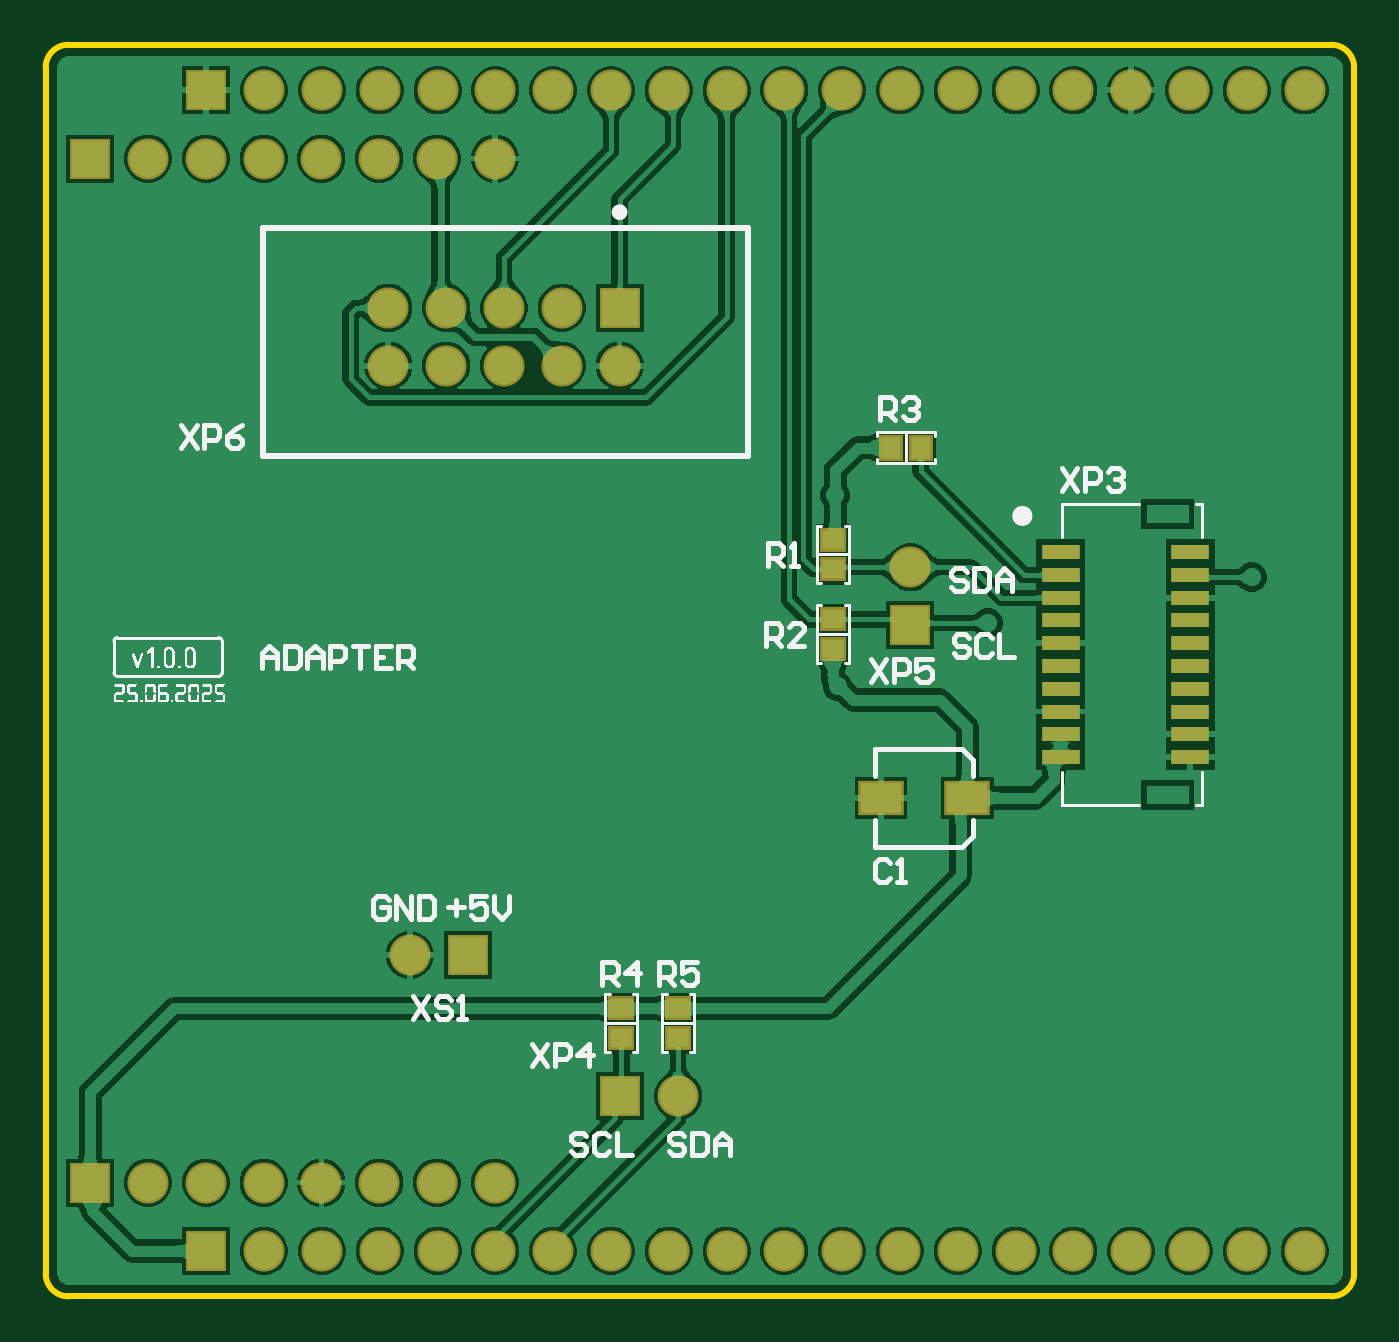
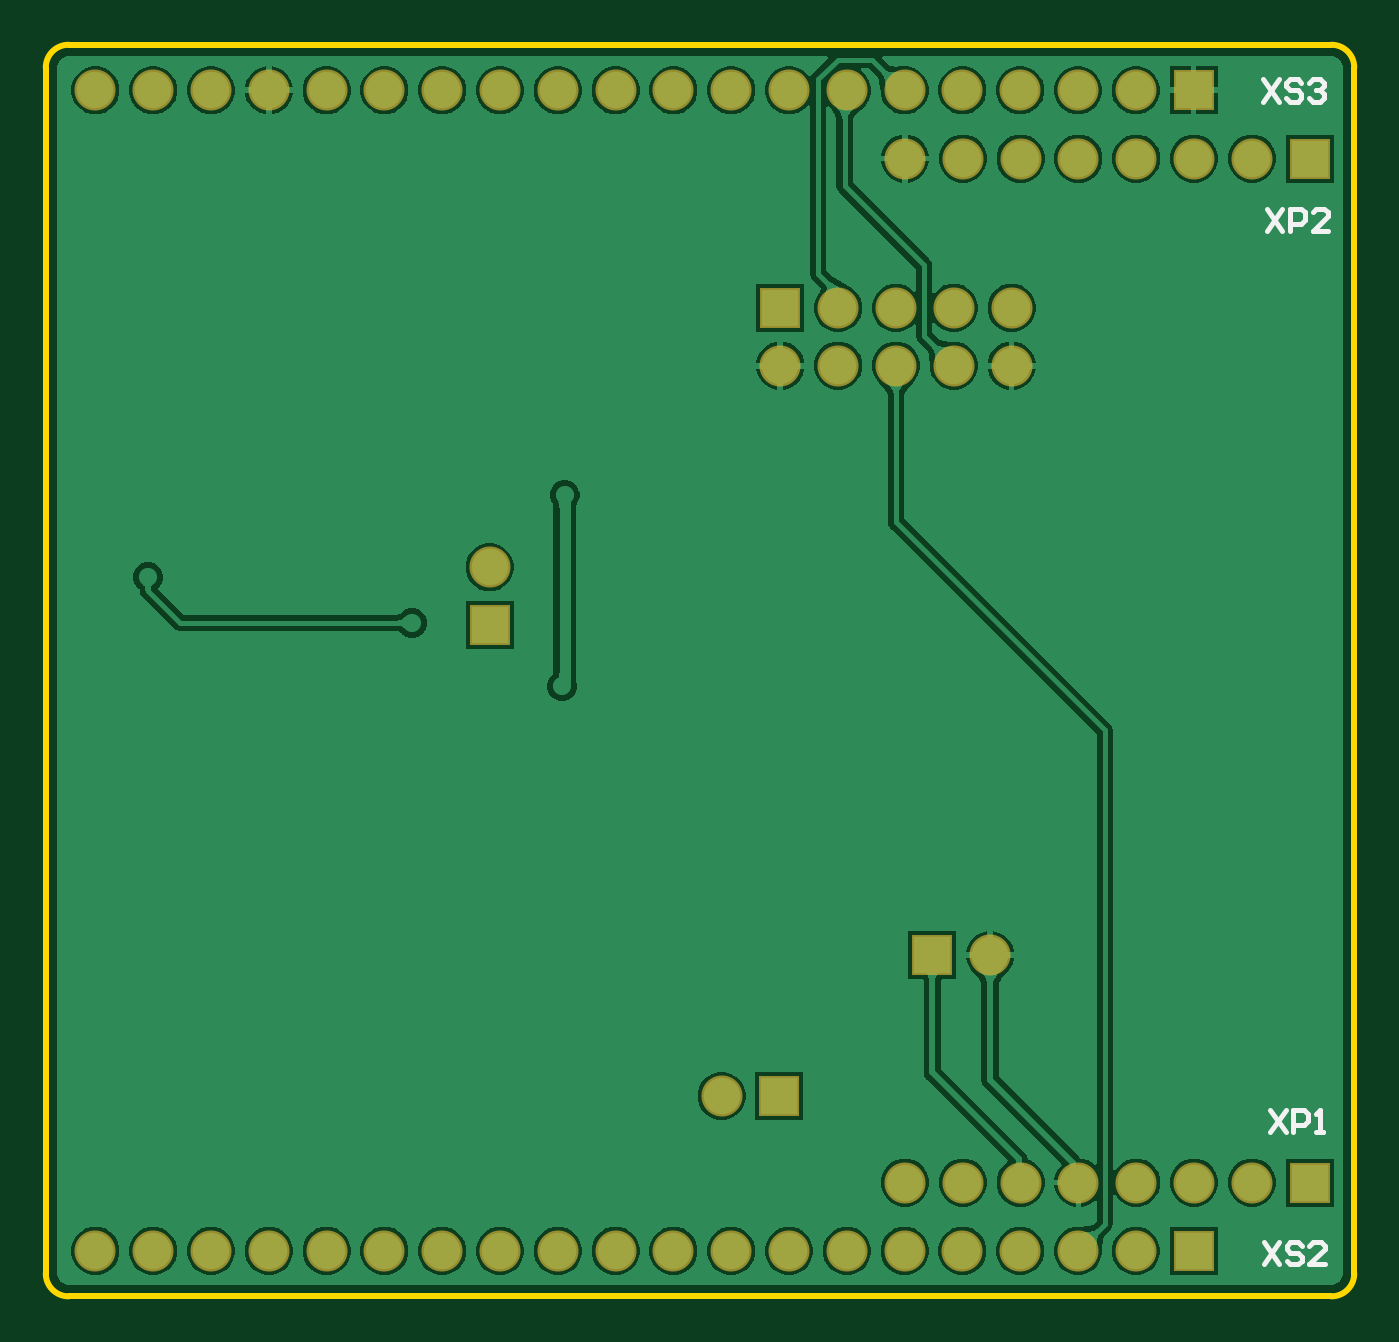
Circuit board: 9 layer files. Board 57.5 x 55.0 mm.
- bottom_copper: TestAdapterBoard-01_v1.0.0.GBL (44798 bytes)
- bottom_silk: TestAdapterBoard-01_v1.0.0.GBO (1553 bytes)
- paste: TestAdapterBoard-01_v1.0.0.GBP (266 bytes)
- bottom_mask: TestAdapterBoard-01_v1.0.0.GBS (1692 bytes)
- outline: TestAdapterBoard-01_v1.0.0.GM1 (634 bytes)
- top_copper: TestAdapterBoard-01_v1.0.0.GTL (68826 bytes)
- top_silk: TestAdapterBoard-01_v1.0.0.GTO (28202 bytes)
- paste: TestAdapterBoard-01_v1.0.0.GTP (1035 bytes)
- top_mask: TestAdapterBoard-01_v1.0.0.GTS (2456 bytes)

=== bottom_copper: TestAdapterBoard-01_v1.0.0.GBL (44798 bytes, source omitted) ===
=== bottom_silk: TestAdapterBoard-01_v1.0.0.GBO ===
G04*
G04 #@! TF.GenerationSoftware,Altium Limited,Altium Designer,25.4.2 (15)*
G04*
G04 Layer_Color=32896*
%FSLAX44Y44*%
%MOMM*%
G71*
G04*
G04 #@! TF.SameCoordinates,A3258BCF-D6D9-422E-9B80-D07A6E9861EE*
G04*
G04*
G04 #@! TF.FilePolarity,Positive*
G04*
G01*
G75*
%ADD14C,0.2000*%
D14*
X39929Y534998D02*
X33265Y525002D01*
Y534998D02*
X39929Y525002D01*
X23268Y533332D02*
X24934Y534998D01*
X28266D01*
X29932Y533332D01*
Y531666D01*
X28266Y530000D01*
X24934D01*
X23268Y528334D01*
Y526668D01*
X24934Y525002D01*
X28266D01*
X29932Y526668D01*
X19935Y533332D02*
X18269Y534998D01*
X14937D01*
X13271Y533332D01*
Y531666D01*
X14937Y530000D01*
X16603D01*
X14937D01*
X13271Y528334D01*
Y526668D01*
X14937Y525002D01*
X18269D01*
X19935Y526668D01*
X39729Y23998D02*
X33064Y14002D01*
Y23998D02*
X39729Y14002D01*
X23068Y22332D02*
X24734Y23998D01*
X28066D01*
X29732Y22332D01*
Y20666D01*
X28066Y19000D01*
X24734D01*
X23068Y17334D01*
Y15668D01*
X24734Y14002D01*
X28066D01*
X29732Y15668D01*
X13071Y14002D02*
X19735D01*
X13071Y20666D01*
Y22332D01*
X14737Y23998D01*
X18069D01*
X19735Y22332D01*
X38329Y477998D02*
X31665Y468002D01*
Y477998D02*
X38329Y468002D01*
X28332D02*
Y477998D01*
X23334D01*
X21668Y476332D01*
Y473000D01*
X23334Y471334D01*
X28332D01*
X11671Y468002D02*
X18335D01*
X11671Y474666D01*
Y476332D01*
X13337Y477998D01*
X16669D01*
X18335Y476332D01*
X36863Y81998D02*
X30198Y72002D01*
Y81998D02*
X36863Y72002D01*
X26866D02*
Y81998D01*
X21868D01*
X20202Y80332D01*
Y77000D01*
X21868Y75334D01*
X26866D01*
X16869Y72002D02*
X13537D01*
X15203D01*
Y81998D01*
X16869Y80332D01*
M02*

=== paste: TestAdapterBoard-01_v1.0.0.GBP ===
G04*
G04 #@! TF.GenerationSoftware,Altium Limited,Altium Designer,25.4.2 (15)*
G04*
G04 Layer_Color=128*
%FSLAX44Y44*%
%MOMM*%
G71*
G04*
G04 #@! TF.SameCoordinates,A3258BCF-D6D9-422E-9B80-D07A6E9861EE*
G04*
G04*
G04 #@! TF.FilePolarity,Positive*
G04*
G01*
G75*
M02*

=== bottom_mask: TestAdapterBoard-01_v1.0.0.GBS ===
G04*
G04 #@! TF.GenerationSoftware,Altium Limited,Altium Designer,25.4.2 (15)*
G04*
G04 Layer_Color=16711935*
%FSLAX44Y44*%
%MOMM*%
G71*
G04*
G04 #@! TF.SameCoordinates,A3258BCF-D6D9-422E-9B80-D07A6E9861EE*
G04*
G04*
G04 #@! TF.FilePolarity,Negative*
G04*
G01*
G75*
%ADD23R,1.8032X1.8032*%
%ADD24C,1.8032*%
%ADD25R,1.8032X1.8032*%
D23*
X185400Y150000D02*
D03*
X70600Y20000D02*
D03*
Y530000D02*
D03*
X252600Y88000D02*
D03*
X19600Y500000D02*
D03*
Y50000D02*
D03*
X252200Y434400D02*
D03*
D24*
X160000Y150000D02*
D03*
X380000Y320400D02*
D03*
X553200Y20000D02*
D03*
X527800D02*
D03*
X502400D02*
D03*
X477000D02*
D03*
X451600D02*
D03*
X426200D02*
D03*
X400800D02*
D03*
X375400D02*
D03*
X350000D02*
D03*
X324600D02*
D03*
X299200D02*
D03*
X273800D02*
D03*
X248400D02*
D03*
X223000D02*
D03*
X197600D02*
D03*
X172200D02*
D03*
X146800D02*
D03*
X121400D02*
D03*
X96000D02*
D03*
X553200Y530000D02*
D03*
X527800D02*
D03*
X502400D02*
D03*
X477000D02*
D03*
X451600D02*
D03*
X426200D02*
D03*
X400800D02*
D03*
X375400D02*
D03*
X350000D02*
D03*
X324600D02*
D03*
X299200D02*
D03*
X273800D02*
D03*
X248400D02*
D03*
X223000D02*
D03*
X197600D02*
D03*
X172200D02*
D03*
X146800D02*
D03*
X121400D02*
D03*
X96000D02*
D03*
X278000Y88000D02*
D03*
X197400Y500000D02*
D03*
X172000D02*
D03*
X146600D02*
D03*
X121200D02*
D03*
X95800D02*
D03*
X70400D02*
D03*
X45000D02*
D03*
X197400Y50000D02*
D03*
X172000D02*
D03*
X146600D02*
D03*
X121200D02*
D03*
X95800D02*
D03*
X70400D02*
D03*
X45000D02*
D03*
X226800Y434400D02*
D03*
X201400Y409000D02*
D03*
X176000Y434400D02*
D03*
Y409000D02*
D03*
X252200D02*
D03*
X201400Y434400D02*
D03*
X226800Y409000D02*
D03*
X150600Y434400D02*
D03*
Y409000D02*
D03*
D25*
X380000Y295000D02*
D03*
M02*

=== outline: TestAdapterBoard-01_v1.0.0.GM1 ===
G04*
G04 #@! TF.GenerationSoftware,Altium Limited,Altium Designer,25.4.2 (15)*
G04*
G04 Layer_Color=16711935*
%FSLAX44Y44*%
%MOMM*%
G71*
G04*
G04 #@! TF.SameCoordinates,A3258BCF-D6D9-422E-9B80-D07A6E9861EE*
G04*
G04*
G04 #@! TF.FilePolarity,Positive*
G04*
G01*
G75*
%ADD15C,0.2540*%
%ADD33C,0.2545*%
D15*
X575000Y540000D02*
G03*
X565000Y550000I-10000J0D01*
G01*
Y0D02*
G03*
X575000Y10000I0J10000D01*
G01*
X10000Y550000D02*
G03*
X0Y540000I0J-10000D01*
G01*
Y10000D02*
G03*
X10000Y0I10000J0D01*
G01*
X575000Y540000D02*
X575001Y10000D01*
X10000Y0D02*
X565000Y0D01*
X0Y10000D02*
Y540000D01*
D33*
X10000Y550000D02*
X565000Y550000D01*
M02*

=== top_copper: TestAdapterBoard-01_v1.0.0.GTL (68826 bytes, source omitted) ===
=== top_silk: TestAdapterBoard-01_v1.0.0.GTO (28202 bytes, source omitted) ===
=== paste: TestAdapterBoard-01_v1.0.0.GTP ===
G04*
G04 #@! TF.GenerationSoftware,Altium Limited,Altium Designer,25.4.2 (15)*
G04*
G04 Layer_Color=8421504*
%FSLAX44Y44*%
%MOMM*%
G71*
G04*
G04 #@! TF.SameCoordinates,A3258BCF-D6D9-422E-9B80-D07A6E9861EE*
G04*
G04*
G04 #@! TF.FilePolarity,Positive*
G04*
G01*
G75*
%ADD16R,1.6510X0.6604*%
%ADD17R,1.8000X1.3000*%
%ADD18R,0.8500X0.9500*%
%ADD19R,0.9500X0.8500*%
D16*
X503000Y237000D02*
D03*
X446000D02*
D03*
X503000Y247000D02*
D03*
X446000D02*
D03*
X503000Y257000D02*
D03*
X446000D02*
D03*
X503000Y267000D02*
D03*
X446000D02*
D03*
X503000Y277000D02*
D03*
X446000D02*
D03*
X503000Y287000D02*
D03*
X446000D02*
D03*
X503000Y297000D02*
D03*
X446000D02*
D03*
X503000Y307000D02*
D03*
X446000D02*
D03*
X503000Y317000D02*
D03*
X446000D02*
D03*
X503000Y327000D02*
D03*
X446000D02*
D03*
D17*
X405000Y219000D02*
D03*
X367000D02*
D03*
D18*
X384500Y373000D02*
D03*
X371500D02*
D03*
D19*
X346000Y319500D02*
D03*
Y332500D02*
D03*
Y297500D02*
D03*
Y284500D02*
D03*
X278000Y113500D02*
D03*
Y126500D02*
D03*
X253000Y113500D02*
D03*
Y126500D02*
D03*
M02*

=== top_mask: TestAdapterBoard-01_v1.0.0.GTS ===
G04*
G04 #@! TF.GenerationSoftware,Altium Limited,Altium Designer,25.4.2 (15)*
G04*
G04 Layer_Color=8388736*
%FSLAX44Y44*%
%MOMM*%
G71*
G04*
G04 #@! TF.SameCoordinates,A3258BCF-D6D9-422E-9B80-D07A6E9861EE*
G04*
G04*
G04 #@! TF.FilePolarity,Negative*
G04*
G01*
G75*
%ADD16R,1.6510X0.6604*%
%ADD20R,2.0032X1.5032*%
%ADD21R,1.0532X1.1532*%
%ADD22R,1.1532X1.0532*%
%ADD23R,1.8032X1.8032*%
%ADD24C,1.8032*%
%ADD25R,1.8032X1.8032*%
D16*
X503000Y237000D02*
D03*
X446000D02*
D03*
X503000Y247000D02*
D03*
X446000D02*
D03*
X503000Y257000D02*
D03*
X446000D02*
D03*
X503000Y267000D02*
D03*
X446000D02*
D03*
X503000Y277000D02*
D03*
X446000D02*
D03*
X503000Y287000D02*
D03*
X446000D02*
D03*
X503000Y297000D02*
D03*
X446000D02*
D03*
X503000Y307000D02*
D03*
X446000D02*
D03*
X503000Y317000D02*
D03*
X446000D02*
D03*
X503000Y327000D02*
D03*
X446000D02*
D03*
D20*
X405000Y219000D02*
D03*
X367000D02*
D03*
D21*
X384500Y373000D02*
D03*
X371500D02*
D03*
D22*
X346000Y319500D02*
D03*
Y332500D02*
D03*
Y297500D02*
D03*
Y284500D02*
D03*
X278000Y113500D02*
D03*
Y126500D02*
D03*
X253000Y113500D02*
D03*
Y126500D02*
D03*
D23*
X185400Y150000D02*
D03*
X70600Y20000D02*
D03*
Y530000D02*
D03*
X252600Y88000D02*
D03*
X19600Y500000D02*
D03*
Y50000D02*
D03*
X252200Y434400D02*
D03*
D24*
X160000Y150000D02*
D03*
X380000Y320400D02*
D03*
X553200Y20000D02*
D03*
X527800D02*
D03*
X502400D02*
D03*
X477000D02*
D03*
X451600D02*
D03*
X426200D02*
D03*
X400800D02*
D03*
X375400D02*
D03*
X350000D02*
D03*
X324600D02*
D03*
X299200D02*
D03*
X273800D02*
D03*
X248400D02*
D03*
X223000D02*
D03*
X197600D02*
D03*
X172200D02*
D03*
X146800D02*
D03*
X121400D02*
D03*
X96000D02*
D03*
X553200Y530000D02*
D03*
X527800D02*
D03*
X502400D02*
D03*
X477000D02*
D03*
X451600D02*
D03*
X426200D02*
D03*
X400800D02*
D03*
X375400D02*
D03*
X350000D02*
D03*
X324600D02*
D03*
X299200D02*
D03*
X273800D02*
D03*
X248400D02*
D03*
X223000D02*
D03*
X197600D02*
D03*
X172200D02*
D03*
X146800D02*
D03*
X121400D02*
D03*
X96000D02*
D03*
X278000Y88000D02*
D03*
X197400Y500000D02*
D03*
X172000D02*
D03*
X146600D02*
D03*
X121200D02*
D03*
X95800D02*
D03*
X70400D02*
D03*
X45000D02*
D03*
X197400Y50000D02*
D03*
X172000D02*
D03*
X146600D02*
D03*
X121200D02*
D03*
X95800D02*
D03*
X70400D02*
D03*
X45000D02*
D03*
X226800Y434400D02*
D03*
X201400Y409000D02*
D03*
X176000Y434400D02*
D03*
Y409000D02*
D03*
X252200D02*
D03*
X201400Y434400D02*
D03*
X226800Y409000D02*
D03*
X150600Y434400D02*
D03*
Y409000D02*
D03*
D25*
X380000Y295000D02*
D03*
M02*
